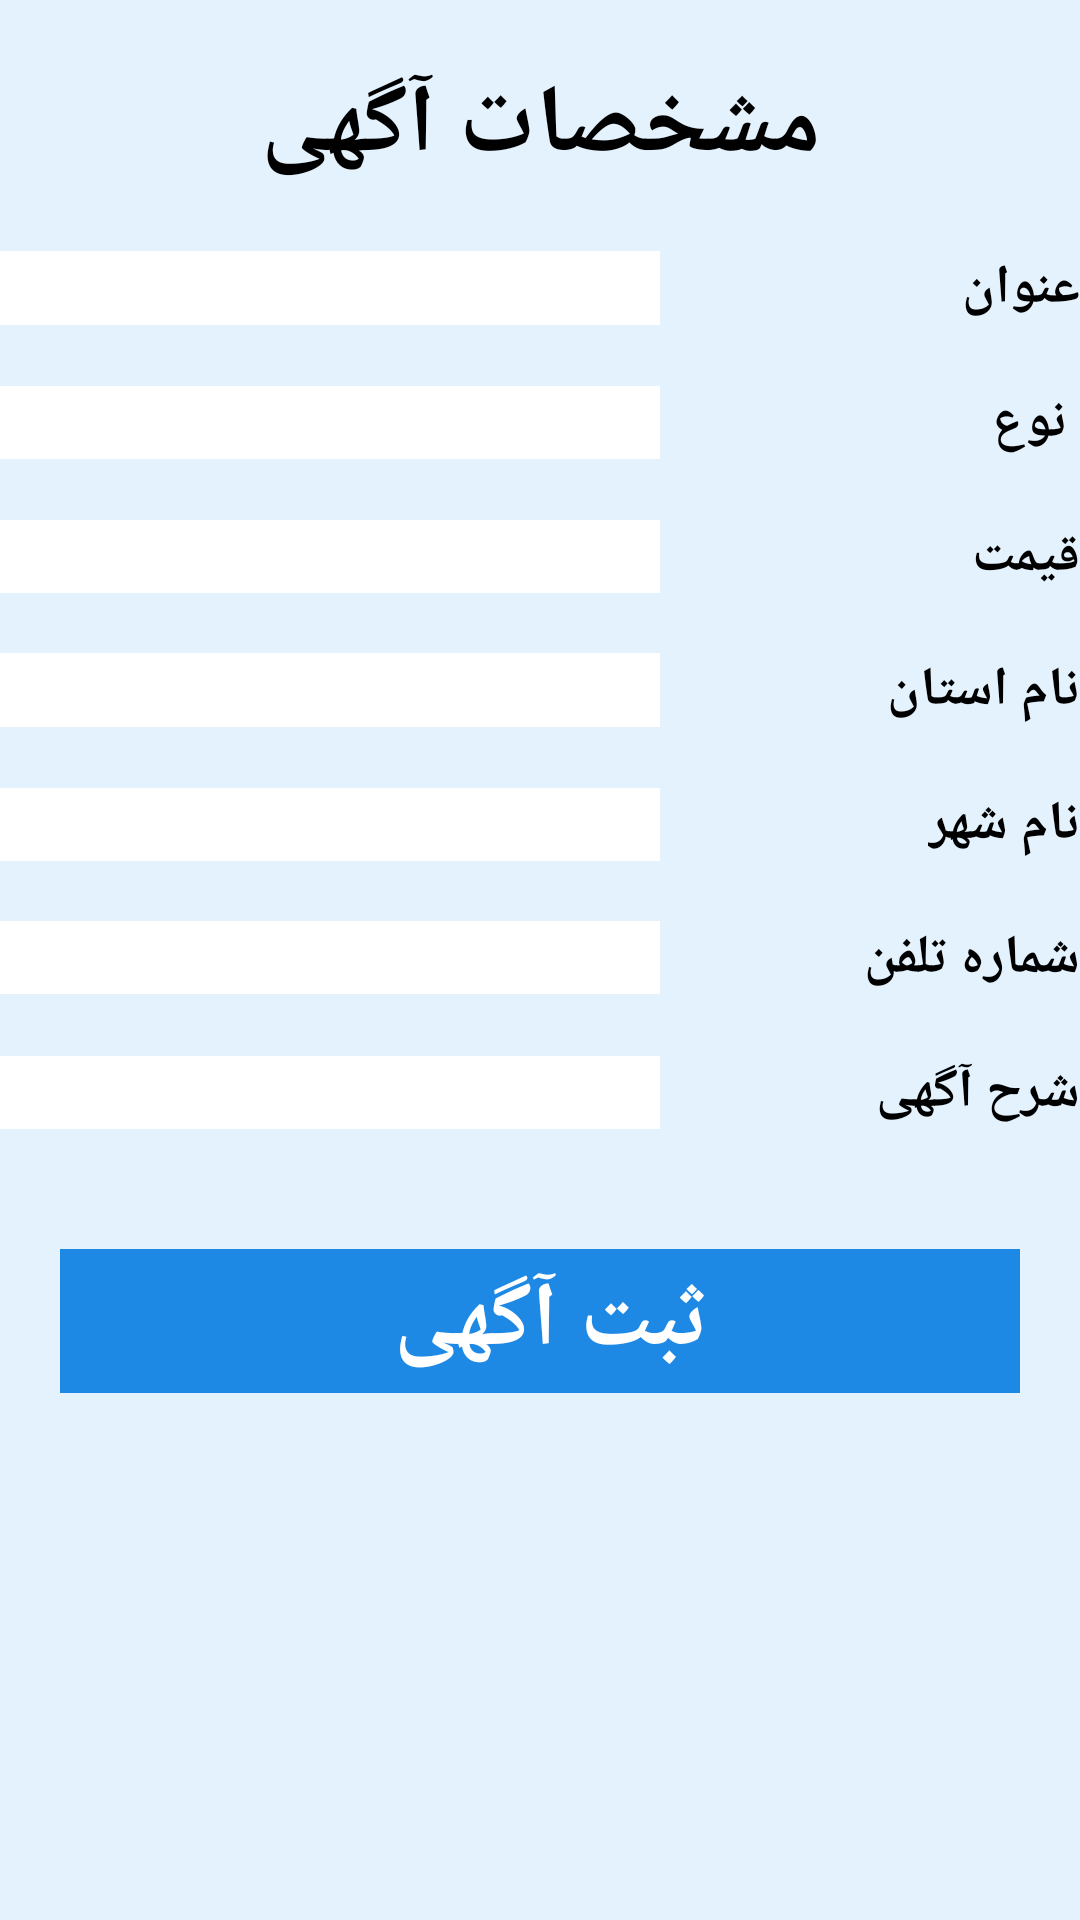

This screen was rendered from an Android layout file. Write that file and the resources it references.
<!-- AndroidManifest.xml: application theme AppTheme -->
<!-- res/layout/fragment_home_new.xml -->
<FrameLayout xmlns:android="http://schemas.android.com/apk/res/android"
    android:id="@+id/changePassword"
    android:layout_width="match_parent"
    android:layout_height="match_parent"
    android:gravity="right"
    android:background="#E3F2FD"
    android:orientation="horizontal"
    android:scrollbarAlwaysDrawVerticalTrack="true">


    <ScrollView
        android:layout_width="fill_parent"
        android:layout_height="fill_parent">

        <RelativeLayout
            android:layout_width="fill_parent"
            android:layout_height="match_parent"
            android:gravity="right"
            android:paddingBottom="@dimen/activity_vertical_margin"
            android:paddingEnd="@dimen/activity_horizontal_margin"
            android:paddingStart="@dimen/activity_horizontal_margin"
            android:paddingTop="@dimen/activity_vertical_margin">

            <TextView
                android:id="@+id/label1"
                android:layout_marginTop="20dp"
                android:layout_width="wrap_content"
                android:layout_height="wrap_content"
                android:gravity="center_vertical|center_horizontal"
                android:text="مشخصات آگهی"
                android:textSize="32dp"
                android:textAppearance="?android:attr/textAppearanceMedium"
                android:textStyle="bold"
                android:autoText="false"
                android:focusable="false"

                android:layout_alignLeft="@+id/buttonok"
                android:layout_alignStart="@+id/buttonok"
                android:layout_alignRight="@+id/buttonok"
                android:layout_alignEnd="@+id/buttonok" />

            <TextView
                android:id="@+id/subject1"
                android:layout_marginTop="20dp"
                android:layout_width="wrap_content"
                android:layout_height="wrap_content"
                android:layout_alignParentRight="true"
                android:layout_below="@+id/label1"
                android:gravity="center_vertical|center_horizontal"
                android:text="عنوان"
                android:textAppearance="?android:attr/textAppearanceMedium"
                android:textStyle="bold"
                android:autoText="false"
                android:focusable="false" />

            <EditText
                android:id="@+id/subject"
                android:layout_width="match_parent"
                android:layout_height="wrap_content"
                android:layout_alignBottom="@id/subject1"
                android:layout_marginRight="140dp"
                android:background="#ffffff"
                android:inputType="text"
                android:maxLength="10"

                android:ems="10"
                android:layout_alignTop="@+id/subject1" />

            <TextView
                android:id="@+id/group1"
                android:layout_width="wrap_content"
                android:layout_height="wrap_content"
                android:layout_alignParentRight="true"
                android:layout_below="@+id/subject"
                android:layout_marginTop="20dp"
                android:text=" نوع "
                android:textAppearance="?android:attr/textAppearanceMedium"

                android:textStyle="bold" />

            <EditText
                android:id="@+id/group"
                android:layout_width="match_parent"
                android:layout_height="wrap_content"
                android:background="#ffffff"
                android:maxLength="10"
                android:inputType="text"
                android:layout_above="@+id/price1"
                android:layout_alignLeft="@+id/progress"
                android:layout_alignStart="@+id/progress"
                android:layout_alignRight="@+id/subject"
                android:layout_alignEnd="@+id/subject" />




            <TextView
                android:id="@+id/price1"
                android:layout_width="wrap_content"
                android:layout_height="wrap_content"
                android:layout_alignParentRight="true"
                android:layout_below="@+id/group1"
                android:layout_marginTop="20dp"
                android:text="قیمت"
                android:textAppearance="?android:attr/textAppearanceMedium"
                android:textStyle="bold" />


            <EditText
                android:id="@+id/price"
                android:layout_width="match_parent"
                android:layout_height="wrap_content"
                android:background="#ffffff"
                android:maxLength="10"
                android:ems="10"
                android:layout_alignBottom="@+id/price1"
                android:layout_toRightOf="@+id/progress"
                android:layout_toEndOf="@+id/progress"
                android:layout_alignRight="@+id/group"
                android:layout_alignEnd="@+id/group" />

            <TextView
                android:id="@+id/ostan1"
                android:layout_width="wrap_content"
                android:layout_height="wrap_content"
                android:layout_alignParentRight="true"
                android:layout_below="@+id/price1"
                android:layout_marginTop="20dp"
                android:text="نام استان"
                android:textAppearance="?android:attr/textAppearanceMedium"
                android:textStyle="bold" />


            <EditText
                android:id="@+id/ostan"
                android:layout_width="match_parent"
                android:layout_height="wrap_content"
                android:background="#ffffff"
                android:ems="10"
                android:maxLength="10"
                android:inputType="text"
                android:layout_alignBottom="@+id/ostan1"
                android:layout_alignRight="@+id/price"
                android:layout_alignEnd="@+id/price"
                android:layout_alignTop="@+id/ostan1"
                android:layout_alignParentLeft="true"
                android:layout_alignParentStart="true" />

            <TextView
                android:id="@+id/city1"
                android:layout_width="wrap_content"
                android:layout_height="wrap_content"
                android:layout_alignParentRight="true"
                android:layout_below="@+id/ostan1"
                android:layout_marginTop="20dp"
                android:text="نام شهر"
                android:textAppearance="?android:attr/textAppearanceMedium"
                android:textStyle="bold" />


            <EditText
                android:id="@+id/city"
                android:layout_width="match_parent"
                android:layout_height="wrap_content"
                android:background="#ffffff"
                android:ems="10"
                android:maxLength="10"
                android:inputType="text"
                android:layout_above="@+id/number1"
                android:layout_alignParentLeft="true"
                android:layout_alignParentStart="true"
                android:layout_alignRight="@+id/number"
                android:layout_alignEnd="@+id/number" />



            <TextView
                android:id="@+id/number1"
                android:layout_width="wrap_content"
                android:layout_height="wrap_content"
                android:layout_alignParentRight="true"
                android:layout_below="@+id/city1"
                android:layout_marginTop="20dp"
                android:text="شماره تلفن"
                android:textAppearance="?android:attr/textAppearanceMedium"
                android:textStyle="bold" />


            <EditText
                android:id="@+id/number"
                android:layout_width="match_parent"
                android:layout_height="wrap_content"
                android:background="#ffffff"
                android:ems="10"
                android:maxLength="10"
                android:layout_alignTop="@+id/number1"
                android:layout_alignParentLeft="true"
                android:layout_alignParentStart="true"
                android:layout_alignRight="@+id/ostan"
                android:layout_alignEnd="@+id/ostan" />


            <TextView
                android:id="@+id/explain1"
                android:layout_width="wrap_content"
                android:layout_height="wrap_content"
                android:layout_alignParentRight="true"
                android:layout_below="@+id/number1"
                android:layout_marginTop="20dp"
                android:text="شرح آگهی"
                android:textAppearance="?android:attr/textAppearanceMedium"
                android:textStyle="bold" />


            <EditText
                android:id="@+id/explain"
                android:layout_width="match_parent"
                android:layout_height="wrap_content"
                android:background="#ffffff"
                android:ems="50"
                android:maxLength="10"
                android:lines="5"
                android:minLines="3"
                android:inputType="text"
                android:layout_toEndOf="@+id/progress"
                android:layout_above="@+id/buttonok"
                android:layout_alignParentLeft="true"
                android:layout_alignParentStart="true"
                android:layout_alignRight="@+id/number"
                android:layout_alignEnd="@+id/number" />


            <Button
                android:id="@+id/buttonok"
                style="?android:textAppearanceSmall"
                android:layout_below="@+id/explain1"
                android:layout_centerHorizontal="true"
                android:background="#1E88E5"
                android:onClick=""
                android:textColor="#ffffff"
                android:layout_width="match_parent"
                android:layout_height="wrap_content"
                android:text="ثبت آگهی "
                android:textAlignment="gravity"
                android:textSize="30dp"
                android:layout_marginTop="40dp"
                android:clickable="true"
                android:layout_marginLeft="20dp"
                android:layout_marginRight="20dp"
                android:textStyle="bold" />


            <ProgressBar
                android:id="@+id/progress"
                style="?android:attr/progressBarStyleLarge"
                android:layout_width="wrap_content"
                android:layout_height="wrap_content"
                android:layout_centerHorizontal="true"
                android:layout_centerVertical="true"
                android:layout_gravity="center_horizontal"
                android:visibility="gone" />

        </RelativeLayout>
    </ScrollView>
</FrameLayout>
<!-- resources referenced by this layout -->
<resources>
  <style name="AppTheme" parent="android:Theme.Holo.Light.DarkActionBar">
          
      </style>
</resources>
